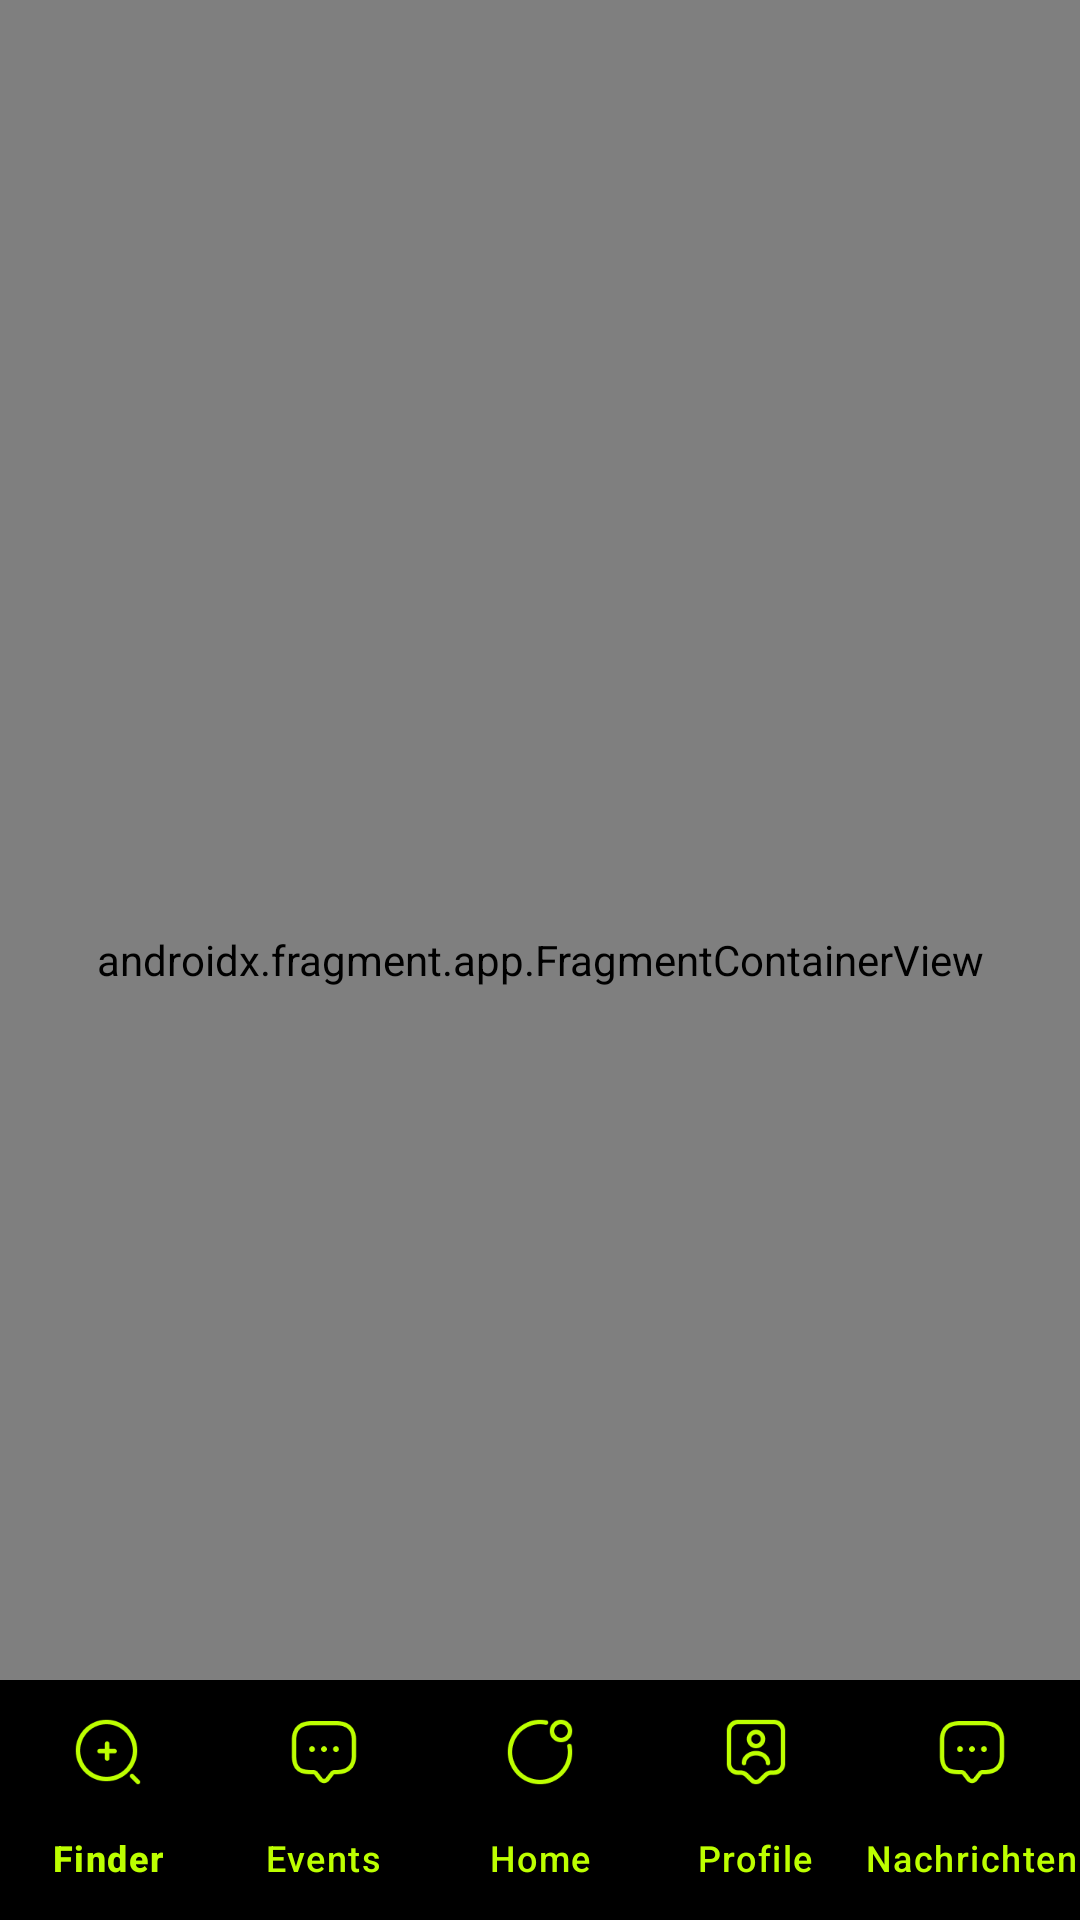

Android layout source for this screen:
<!-- AndroidManifest.xml: application theme Theme.MyApplication -->
<!-- res/layout/activity_main.xml -->
<?xml version="1.0" encoding="utf-8"?>
<androidx.constraintlayout.widget.ConstraintLayout
    xmlns:android="http://schemas.android.com/apk/res/android"
    xmlns:app="http://schemas.android.com/apk/res-auto"
    xmlns:tools="http://schemas.android.com/tools"
    android:layout_width="match_parent"
    android:layout_height="match_parent"
    tools:context=".MainActivity">

    <androidx.fragment.app.FragmentContainerView
        android:id="@+id/nav_host_fragment"
        android:name="androidx.navigation.fragment.NavHostFragment"
        android:layout_width="match_parent"
        android:layout_height="match_parent"
        app:defaultNavHost="true"
        app:layout_constraintBottom_toBottomOf="parent"
        app:layout_constraintLeft_toLeftOf="parent"
        app:layout_constraintRight_toRightOf="parent"
        app:navGraph="@navigation/nav_graph" />

    <com.google.android.material.bottomnavigation.BottomNavigationView
        android:id="@+id/bnv"
        android:layout_width="0dp"
        android:layout_height="wrap_content"
        android:background="@color/black"
        app:itemIconTint="@color/header"
        app:itemTextColor="@color/header"
        app:itemActiveIndicatorStyle="@style/activeIndicator"
        app:labelVisibilityMode="labeled"
        app:layout_constraintBottom_toBottomOf="parent"
        app:layout_constraintEnd_toEndOf="parent"
        app:layout_constraintStart_toStartOf="parent"
        app:menu="@menu/bottom_navigation_bar" />

</androidx.constraintlayout.widget.ConstraintLayout>
<!-- resources referenced by this layout -->
<resources>
  <color name="black">#FF000000</color>
  <color name="header">#BDFF00</color>
  <style name="Theme.MyApplication" parent="Base.Theme.MyApplication" />
  <style name="Base.Theme.MyApplication" parent="Theme.Material3.DayNight.NoActionBar">
          <item name="colorPrimary">@color/white</item>
      </style>
  <color name="white">#FFFFFFFF</color>
</resources>
